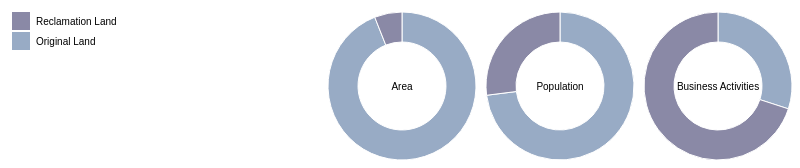
D3 v3 page, settled after 360 driven frames (6 s of simulated time); the page loaded 1 data file(s).


        //var svg = d3.select("#testing");
        var radius = 74,
            padding = 10;

        var color = d3.scale.ordinal()
            .range(["#98abc5", "#8a89a6", "#7b6888", "#6b486b", "#a05d56", "#d0743c", "#ff8c00"]);

        var arc = d3.svg.arc()
            .outerRadius(radius)
            .innerRadius(radius - 30);

        var pie = d3.layout.pie()
            .sort(null)
            .value(function(d) {
                return d.population;
            });


        d3.csv("data.csv", function(error, data) {
            if (error) throw error;

            color.domain(d3.keys(data[0]).filter(function(key) {
                return key !== "State";
            }));

            data.forEach(function(d) {
                d.ages = color.domain().map(function(name) {
                    return {
                        name: name,
                        population: +d[name]
                    };
                });
            });

            var legend = d3.select("body").append("svg")
                .attr("class", "legend")
                .attr("width", radius * 2)
                .attr("height", radius * 2)
                .selectAll("g")
                .data(color.domain().slice().reverse())
                .enter().append("g")
                .attr("transform", function(d, i) {
                    return "translate(0," + i * 20 + ")";
                });

            legend.append("rect")
                .attr("width", 18)
                .attr("height", 18)
                .style("fill", color);

            legend.append("text")
                .attr("x", 24)
                .attr("y", 9)
                .attr("dy", ".35em")
                .text(function(d) {
                    return d;
                });

            var svg = d3.select("body").selectAll(".pie")
                .data(data)
                .enter().append("svg")
                .attr("class", "pie")
                .attr("width", radius * 2)
                .attr("height", radius * 2)
                .append("g")
                .attr("transform", "translate(" + radius + "," + radius + ")");

            svg.selectAll(".arc")
                .data(function(d) {
                    return pie(d.ages);
                })
                .enter().append("path")
                .attr("class", "arc")
                .attr("d", arc)
                .style("fill", function(d) {
                    return color(d.data.name);
                });

            svg.append("text")
                .attr("dy", ".35em")
                .style("text-anchor", "middle")
                .text(function(d) {
                    return d.State;
                });

        });
    

### data: data.csv
State, Original Land, Reclamation Land
Area, 0.94, 0.06
Population, 0.73, 0.27
Business Activities, 0.30, 0.70